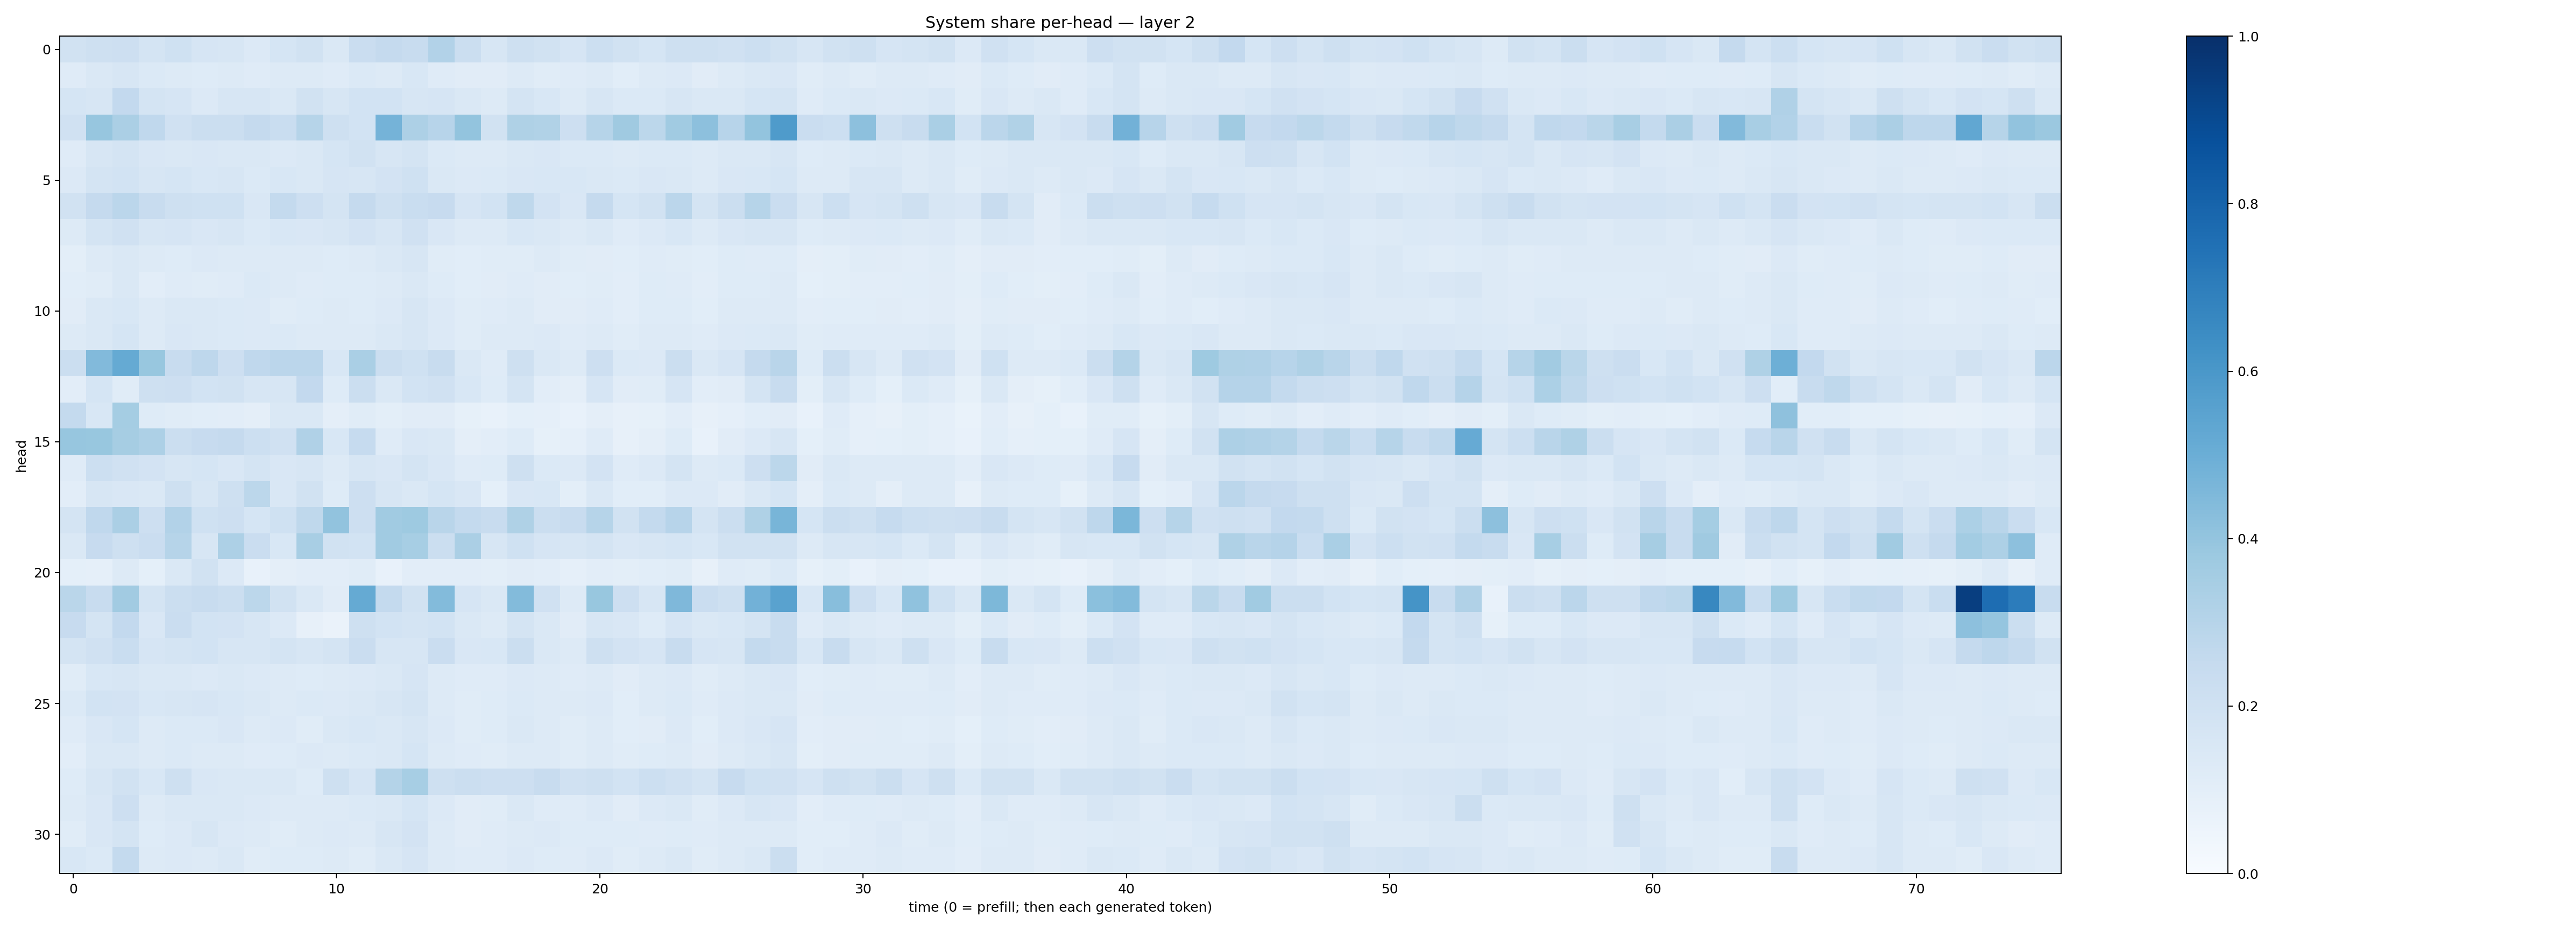

Data behind this chart, as committed beside it:
0.18950297, 0.20519248, 0.21097344, 0.17339705, 0.20115547, 0.16481623, 0.16207196, 0.13540863, 0.17118004, 0.19518751, 0.14198838, 0.22924608, 0.25163594, 0.23539524, 0.31228623, 0.21893892, 0.15757363, 0.20910777, 0.19395395, 0.1674913, 0.2154333, 0.19476034, 0.17143422, 0.2077796
0.1176, 0.1414, 0.1636, 0.14, 0.1314, 0.1228, 0.1323, 0.1208, 0.1257, 0.1263, 0.1201, 0.1404, 0.132, 0.1531, 0.1206, 0.1101, 0.1127, 0.1268, 0.1155, 0.121, 0.128, 0.1079, 0.1276, 0.1337
0.1696, 0.1584, 0.2615, 0.1752, 0.1658, 0.1365, 0.1569, 0.1621, 0.1412, 0.1932, 0.1608, 0.1871, 0.1873, 0.1589, 0.166, 0.1445, 0.1297, 0.1733, 0.1544, 0.131, 0.1615, 0.1382, 0.1393, 0.1614
0.1972, 0.3932, 0.3325, 0.2665, 0.1969, 0.2205, 0.2239, 0.2509, 0.2321, 0.2975, 0.2054, 0.1867, 0.4739, 0.3253, 0.2934, 0.4009, 0.195, 0.3236, 0.3155, 0.2111, 0.2996, 0.3687, 0.2807, 0.3647
0.1197, 0.1603, 0.1754, 0.1503, 0.1457, 0.1489, 0.1476, 0.1438, 0.134, 0.1477, 0.1701, 0.1939, 0.16, 0.1796, 0.1384, 0.1318, 0.1286, 0.1441, 0.1516, 0.1371, 0.1374, 0.1272, 0.1388, 0.1372
0.1331, 0.173, 0.1859, 0.1637, 0.1683, 0.1526, 0.1587, 0.1374, 0.1537, 0.1473, 0.1667, 0.1618, 0.1804, 0.2027, 0.1456, 0.1345, 0.1383, 0.1523, 0.1541, 0.1527, 0.1415, 0.1405, 0.1491, 0.1474
0.1905, 0.252, 0.2813, 0.2353, 0.2047, 0.2015, 0.2001, 0.1502, 0.2558, 0.2111, 0.1763, 0.2534, 0.2093, 0.2312, 0.2445, 0.1669, 0.1858, 0.2703, 0.1797, 0.1509, 0.2515, 0.1694, 0.191, 0.2842
0.1304, 0.1759, 0.1968, 0.1609, 0.1677, 0.1495, 0.1636, 0.1395, 0.1541, 0.1491, 0.1569, 0.1815, 0.1636, 0.1988, 0.151, 0.1275, 0.1316, 0.1542, 0.1436, 0.1289, 0.1456, 0.1199, 0.1331, 0.1531
0.1003, 0.1293, 0.1455, 0.1256, 0.1245, 0.1365, 0.1275, 0.1313, 0.1297, 0.1262, 0.1222, 0.1307, 0.141, 0.1596, 0.1169, 0.1062, 0.1172, 0.1138, 0.1254, 0.1151, 0.1122, 0.1063, 0.1187, 0.1137
0.1092, 0.1138, 0.1477, 0.1041, 0.1187, 0.1158, 0.1179, 0.14, 0.1291, 0.1202, 0.1222, 0.1242, 0.1264, 0.1441, 0.1247, 0.1058, 0.1119, 0.119, 0.1112, 0.1079, 0.1144, 0.105, 0.1217, 0.1192
0.112, 0.1467, 0.1528, 0.1279, 0.1417, 0.1474, 0.1394, 0.1331, 0.114, 0.1233, 0.1257, 0.1234, 0.1359, 0.1565, 0.1334, 0.1147, 0.1192, 0.1272, 0.1119, 0.1112, 0.1187, 0.1043, 0.1237, 0.1221
0.1298, 0.1428, 0.1699, 0.1323, 0.1491, 0.143, 0.1401, 0.133, 0.1382, 0.1284, 0.1304, 0.1311, 0.1483, 0.1612, 0.1355, 0.1151, 0.1284, 0.1298, 0.1356, 0.121, 0.1258, 0.1148, 0.1255, 0.1306
0.2237, 0.4451, 0.5176, 0.3875, 0.2413, 0.2745, 0.2146, 0.2657, 0.2836, 0.283, 0.155, 0.3381, 0.2209, 0.2026, 0.2422, 0.1458, 0.1202, 0.2087, 0.1479, 0.1285, 0.2112, 0.14, 0.1361, 0.2203
0.1027, 0.1685, 0.1159, 0.2061, 0.2131, 0.1866, 0.1898, 0.1627, 0.16, 0.2578, 0.1215, 0.2202, 0.1411, 0.1861, 0.1977, 0.1537, 0.1223, 0.1774, 0.1048, 0.09692, 0.1675, 0.11, 0.1138, 0.1661
0.2552, 0.1559, 0.3535, 0.122, 0.1155, 0.109, 0.1032, 0.0953, 0.1425, 0.1429, 0.09749, 0.1168, 0.1012, 0.1112, 0.1132, 0.08286, 0.07299, 0.09229, 0.08917, 0.07469, 0.09644, 0.08175, 0.08343, 0.1036
0.3926, 0.3902, 0.3501, 0.3256, 0.2188, 0.244, 0.2516, 0.2171, 0.1984, 0.32, 0.1544, 0.2471, 0.1206, 0.1522, 0.1438, 0.09428, 0.102, 0.1224, 0.08565, 0.08704, 0.1185, 0.08111, 0.09411, 0.1234
0.1206, 0.2158, 0.1985, 0.1832, 0.1622, 0.1712, 0.1504, 0.1787, 0.1495, 0.1586, 0.1308, 0.1584, 0.1516, 0.1789, 0.1494, 0.121, 0.1239, 0.2067, 0.1375, 0.1335, 0.1828, 0.1184, 0.1357, 0.1761
0.103, 0.1573, 0.152, 0.1425, 0.2108, 0.1595, 0.2043, 0.2792, 0.1496, 0.1898, 0.1218, 0.2147, 0.1598, 0.1415, 0.1704, 0.1491, 0.09231, 0.1513, 0.1562, 0.09806, 0.1412, 0.1081, 0.1061, 0.1365
0.1769, 0.2679, 0.334, 0.2118, 0.3114, 0.1993, 0.2141, 0.1697, 0.2011, 0.273, 0.4031, 0.214, 0.3645, 0.3739, 0.2914, 0.256, 0.2398, 0.3227, 0.2196, 0.2372, 0.3007, 0.1888, 0.2539, 0.2931
0.1463, 0.2459, 0.2091, 0.2272, 0.3003, 0.1581, 0.3273, 0.2286, 0.1558, 0.3406, 0.1923, 0.1867, 0.3635, 0.3462, 0.2243, 0.3337, 0.1625, 0.2004, 0.1643, 0.1591, 0.1795, 0.1486, 0.1587, 0.1696
0.09105, 0.08708, 0.1301, 0.09324, 0.1466, 0.1915, 0.133, 0.07582, 0.09503, 0.1035, 0.1053, 0.1141, 0.07574, 0.1026, 0.1028, 0.1035, 0.09885, 0.1133, 0.1026, 0.08916, 0.1031, 0.1016, 0.1093, 0.1135
0.2862, 0.2362, 0.3617, 0.1767, 0.2189, 0.2395, 0.2233, 0.279, 0.1927, 0.147, 0.1094, 0.5158, 0.2576, 0.1926, 0.4376, 0.1647, 0.1431, 0.4404, 0.1971, 0.1292, 0.3903, 0.2138, 0.1571, 0.4505
0.2438, 0.176, 0.261, 0.1499, 0.2268, 0.185, 0.1829, 0.1607, 0.1337, 0.08065, 0.0659, 0.2096, 0.1869, 0.1743, 0.1859, 0.1427, 0.1313, 0.1787, 0.1407, 0.1123, 0.1601, 0.1499, 0.1249, 0.1655
0.1766, 0.1965, 0.2342, 0.1654, 0.1761, 0.1853, 0.1572, 0.1606, 0.1775, 0.1575, 0.1776, 0.2282, 0.161, 0.1581, 0.2267, 0.1523, 0.1535, 0.2242, 0.1465, 0.131, 0.2083, 0.183, 0.1667, 0.2397
0.1158, 0.1556, 0.1594, 0.143, 0.1428, 0.1367, 0.1415, 0.1345, 0.1315, 0.1214, 0.132, 0.1346, 0.1453, 0.1655, 0.1325, 0.1174, 0.1203, 0.1336, 0.1286, 0.12, 0.1294, 0.1105, 0.1277, 0.1365
0.1381, 0.1864, 0.1802, 0.1539, 0.1602, 0.165, 0.1531, 0.1469, 0.1326, 0.137, 0.1333, 0.1448, 0.1584, 0.1759, 0.1298, 0.1156, 0.1214, 0.1373, 0.1322, 0.1301, 0.135, 0.1083, 0.1299, 0.1393
0.1183, 0.1511, 0.1712, 0.1274, 0.1372, 0.1382, 0.1501, 0.1306, 0.1339, 0.1155, 0.143, 0.1542, 0.1414, 0.1622, 0.1352, 0.1145, 0.1238, 0.1426, 0.1278, 0.116, 0.1303, 0.1077, 0.1126, 0.1344
0.1037, 0.1414, 0.1457, 0.125, 0.1367, 0.1326, 0.1326, 0.1202, 0.1229, 0.1328, 0.1304, 0.1369, 0.1422, 0.1699, 0.1255, 0.119, 0.1143, 0.1276, 0.1325, 0.1171, 0.1281, 0.1133, 0.1233, 0.1308
0.1248, 0.1582, 0.1916, 0.1547, 0.2058, 0.1498, 0.141, 0.1471, 0.1421, 0.1217, 0.2056, 0.1645, 0.308, 0.3438, 0.2035, 0.2249, 0.2126, 0.2134, 0.2384, 0.1965, 0.2092, 0.185, 0.217, 0.199
0.1253, 0.149, 0.2129, 0.1305, 0.1457, 0.1408, 0.1423, 0.1351, 0.1275, 0.1303, 0.129, 0.1374, 0.1433, 0.171, 0.1338, 0.1124, 0.1157, 0.1409, 0.1194, 0.1209, 0.1357, 0.1104, 0.1343, 0.1453
0.1153, 0.1504, 0.1746, 0.1215, 0.1363, 0.1583, 0.1363, 0.1296, 0.1163, 0.1305, 0.1345, 0.1292, 0.157, 0.1818, 0.13, 0.1123, 0.1191, 0.1282, 0.1353, 0.1214, 0.1238, 0.1213, 0.1196, 0.1219
0.1526, 0.14, 0.2542, 0.1311, 0.1337, 0.1306, 0.1429, 0.1172, 0.1238, 0.1228, 0.1325, 0.1169, 0.1421, 0.1674, 0.1328, 0.121, 0.1184, 0.1359, 0.1231, 0.1199, 0.1362, 0.1148, 0.1307, 0.1439
